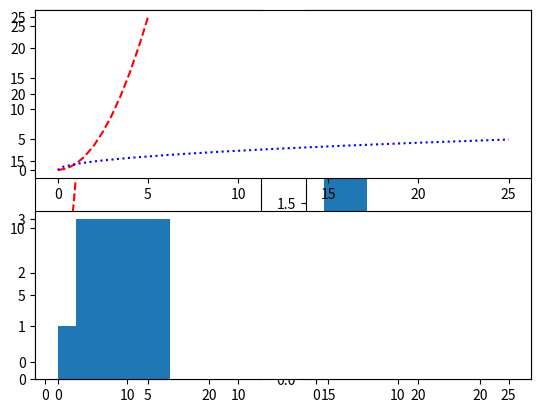

This chart was generated by the following Python code:
import matplotlib.pyplot as plt
import numpy as np

x = np.linspace(0,5,11)
y = x ** 2 

plt.subplot(1,2,1)
plt.plot(x,y, 'r--')
plt.plot(y,x, 'b:')
plt.subplot(1,2,2)
plt.hist(x,y)
plt.show()

plt.subplot(2,1,1)
plt.plot(x,y, 'r--')
plt.plot(y,x, 'b:')
plt.subplot(2,1,2)
plt.hist(x,y)
plt.show()